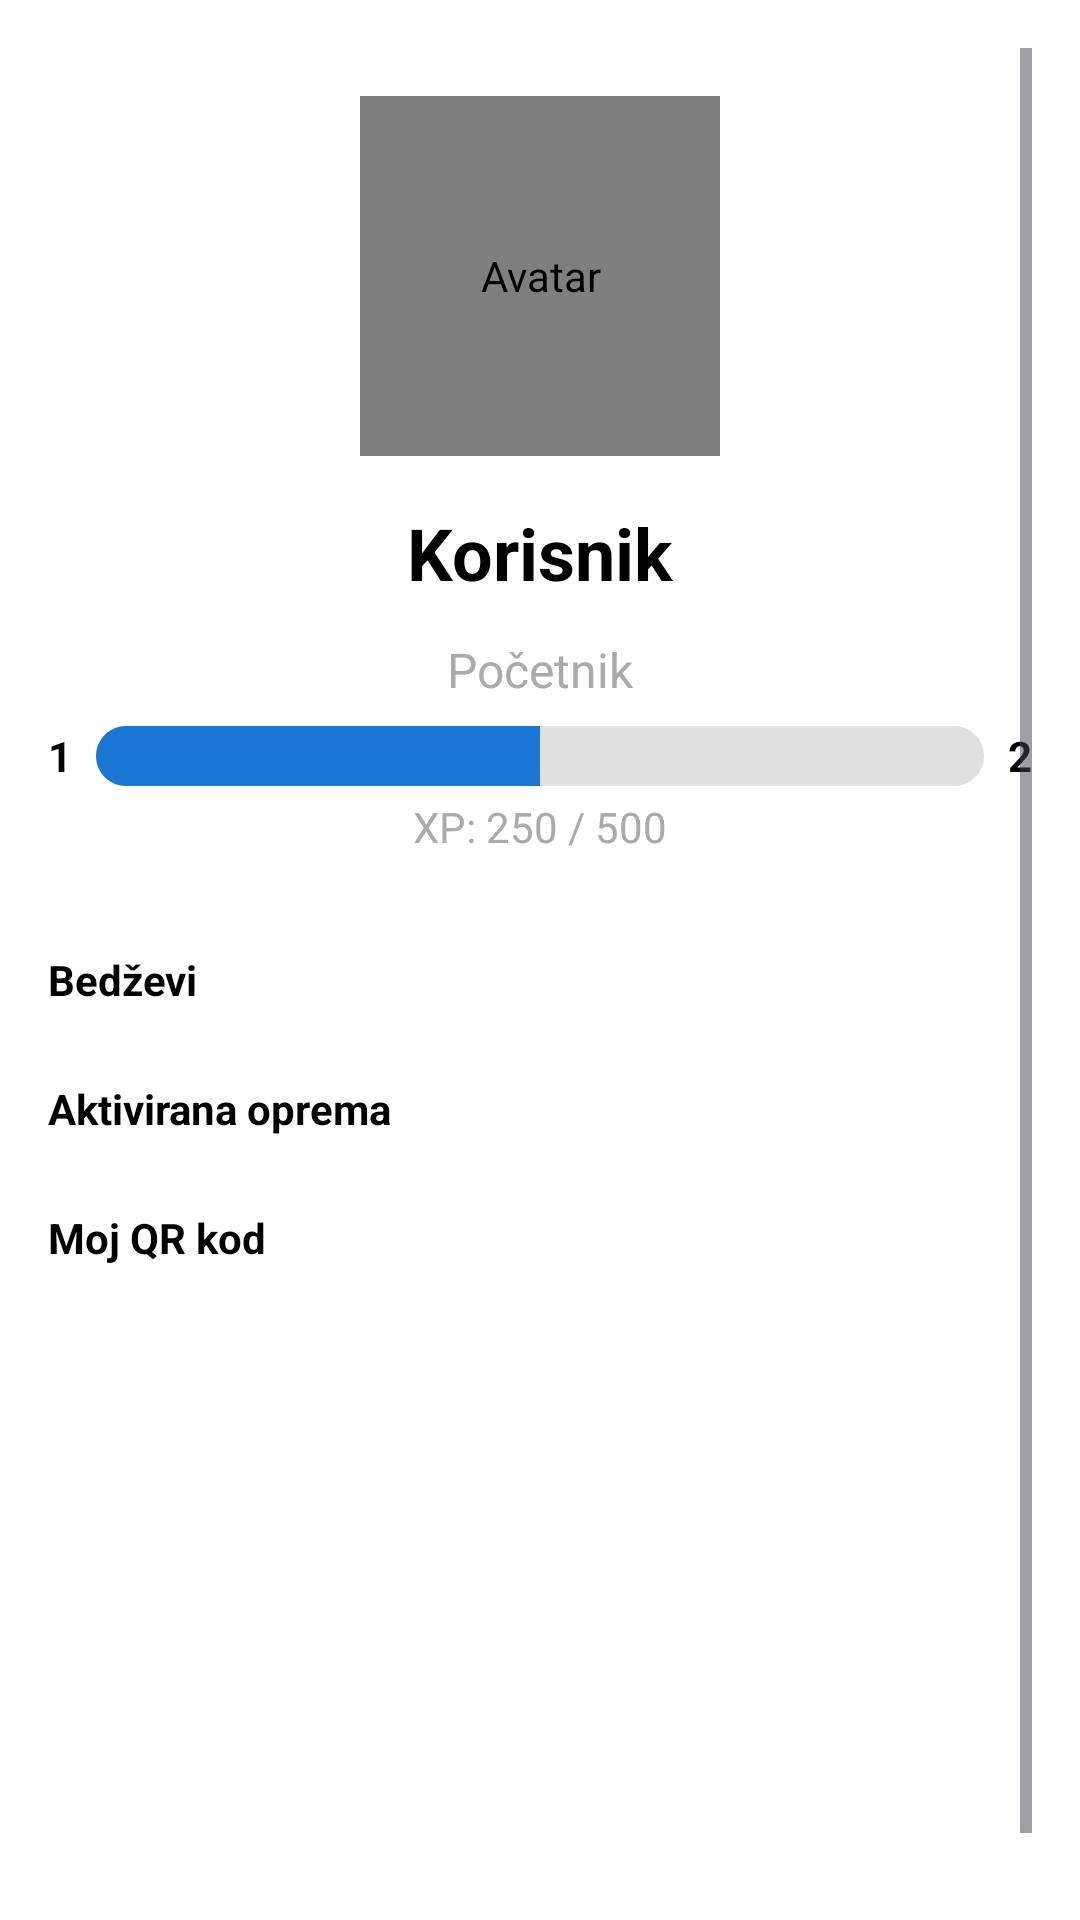

Android layout source for this screen:
<!-- AndroidManifest.xml: application theme Theme.MobilnaAplikacija -->
<!-- res/layout/fragment_friend_profile.xml -->
<ScrollView xmlns:android="http://schemas.android.com/apk/res/android"
    android:layout_width="match_parent"
    android:layout_height="match_parent"
    android:padding="16dp"
    android:fillViewport="true"
    android:background="@android:color/white">

    <LinearLayout
        android:layout_width="match_parent"
        android:layout_height="wrap_content"
        android:orientation="vertical">

        
        <RelativeLayout
            android:layout_width="match_parent"
            android:layout_height="wrap_content"
            android:layout_marginBottom="16dp">

            <de.hdodenhof.circleimageview.CircleImageView
                android:id="@+id/imageFriendAvatar"
                android:layout_width="120dp"
                android:layout_height="120dp"
                android:layout_centerHorizontal="true"
                android:layout_marginTop="16dp"
                android:contentDescription="Avatar"/>

        </RelativeLayout>

        
        <TextView
            android:id="@+id/textUsernameFriend"
            android:layout_width="wrap_content"
            android:layout_height="wrap_content"
            android:text="Korisnik"
            android:textSize="24sp"
            android:textStyle="bold"
            android:layout_gravity="center_horizontal"
            android:textColor="@android:color/black"
            android:layout_marginBottom="12dp"/>

        
        <LinearLayout
            android:layout_width="match_parent"
            android:layout_height="wrap_content"
            android:orientation="vertical"
            android:layout_marginBottom="16dp">

            <TextView
                android:id="@+id/textLevelTitleFriend"
                android:layout_width="wrap_content"
                android:layout_height="wrap_content"
                android:text="Početnik"
                android:textSize="16sp"
                android:layout_gravity="center_horizontal"
                android:textColor="@android:color/darker_gray"
                android:layout_marginBottom="8dp"/>

            <LinearLayout
                android:layout_width="match_parent"
                android:layout_height="wrap_content"
                android:orientation="horizontal"
                android:gravity="center_vertical">

                <TextView
                    android:id="@+id/textCurrentLevelFriend"
                    android:layout_width="wrap_content"
                    android:layout_height="wrap_content"
                    android:text="1"
                    android:textStyle="bold"
                    android:textColor="@android:color/black"
                    android:layout_marginEnd="8dp"/>

                <ProgressBar
                    android:id="@+id/levelProgressBarFriend"
                    style="?android:attr/progressBarStyleHorizontal"
                    android:layout_width="0dp"
                    android:layout_height="20dp"
                    android:layout_weight="1"
                    android:progress="50"
                    android:max="100"
                    android:progressDrawable="@drawable/progress_level_drawable"/>

                <TextView
                    android:id="@+id/textNextLevelFriend"
                    android:layout_width="wrap_content"
                    android:layout_height="wrap_content"
                    android:text="2"
                    android:textStyle="bold"
                    android:textColor="@android:color/black"
                    android:layout_marginStart="8dp"/>
            </LinearLayout>

            <TextView
                android:id="@+id/textXPFriend"
                android:layout_width="wrap_content"
                android:layout_height="wrap_content"
                android:text="XP: 250 / 500"
                android:layout_gravity="center_horizontal"
                android:textColor="@android:color/darker_gray"
                android:layout_marginTop="4dp"/>
        </LinearLayout>

        
        <LinearLayout
            android:layout_width="match_parent"
            android:layout_height="wrap_content"
            android:orientation="horizontal"
            android:gravity="center"
            android:layout_marginBottom="16dp"
            android:weightSum="2">


        </LinearLayout>

        
        <TextView
            android:layout_width="wrap_content"
            android:layout_height="wrap_content"
            android:text="Bedževi"
            android:textStyle="bold"
            android:textColor="@android:color/black"
            android:layout_marginBottom="8dp"/>

        <HorizontalScrollView
            android:layout_width="match_parent"
            android:layout_height="wrap_content"
            android:layout_marginBottom="16dp">

            <LinearLayout
                android:id="@+id/badgesContainerFriend"
                android:layout_width="wrap_content"
                android:layout_height="wrap_content"
                android:orientation="horizontal"/>
        </HorizontalScrollView>

        
        <TextView
            android:layout_width="wrap_content"
            android:layout_height="wrap_content"
            android:text="Aktivirana oprema"
            android:textStyle="bold"
            android:textColor="@android:color/black"
            android:layout_marginBottom="8dp"/>
        <HorizontalScrollView
            android:layout_width="match_parent"
            android:layout_height="wrap_content"
            android:layout_marginBottom="16dp">
            <LinearLayout
                android:id="@+id/activeEquipmentContainerFriend"
                android:layout_width="wrap_content"
                android:layout_height="wrap_content"
                android:orientation="horizontal"/>
        </HorizontalScrollView>


        
        <TextView
            android:layout_width="wrap_content"
            android:layout_height="wrap_content"
            android:text="Moj QR kod"
            android:textStyle="bold"
            android:textColor="@android:color/black"
            android:layout_marginBottom="8dp"/>

        <ImageView
            android:id="@+id/qrCodeFriend"
            android:layout_width="200dp"
            android:layout_height="200dp"
            android:layout_gravity="center_horizontal"
            android:layout_marginBottom="24dp"
            android:elevation="4dp"/>
    </LinearLayout>
</ScrollView>
<!-- resources referenced by this layout -->
<resources>
  <!-- drawable progress_level_drawable (drawable) -->
  <layer-list xmlns:android="http://schemas.android.com/apk/res/android">
      
      <item android:id="@android:id/background">
          <shape android:shape="rectangle">
              <corners android:radius="10dp"/>
              <solid android:color="#E0E0E0"/>
          </shape>
      </item>
  
      
      <item android:id="@android:id/progress">
          <clip>
              <shape android:shape="rectangle">
                  <corners android:radius="10dp"/>
                  <solid android:color="@color/colorPrimary"/>
              </shape>
          </clip>
      </item>
  </layer-list>
  <style name="Theme.MobilnaAplikacija" parent="Base.Theme.MobilnaAplikacija" />
  <color name="colorPrimary">#1976D2</color>
  <style name="Base.Theme.MobilnaAplikacija" parent="Theme.Material3.DayNight.NoActionBar">
          
          
      </style>
</resources>
